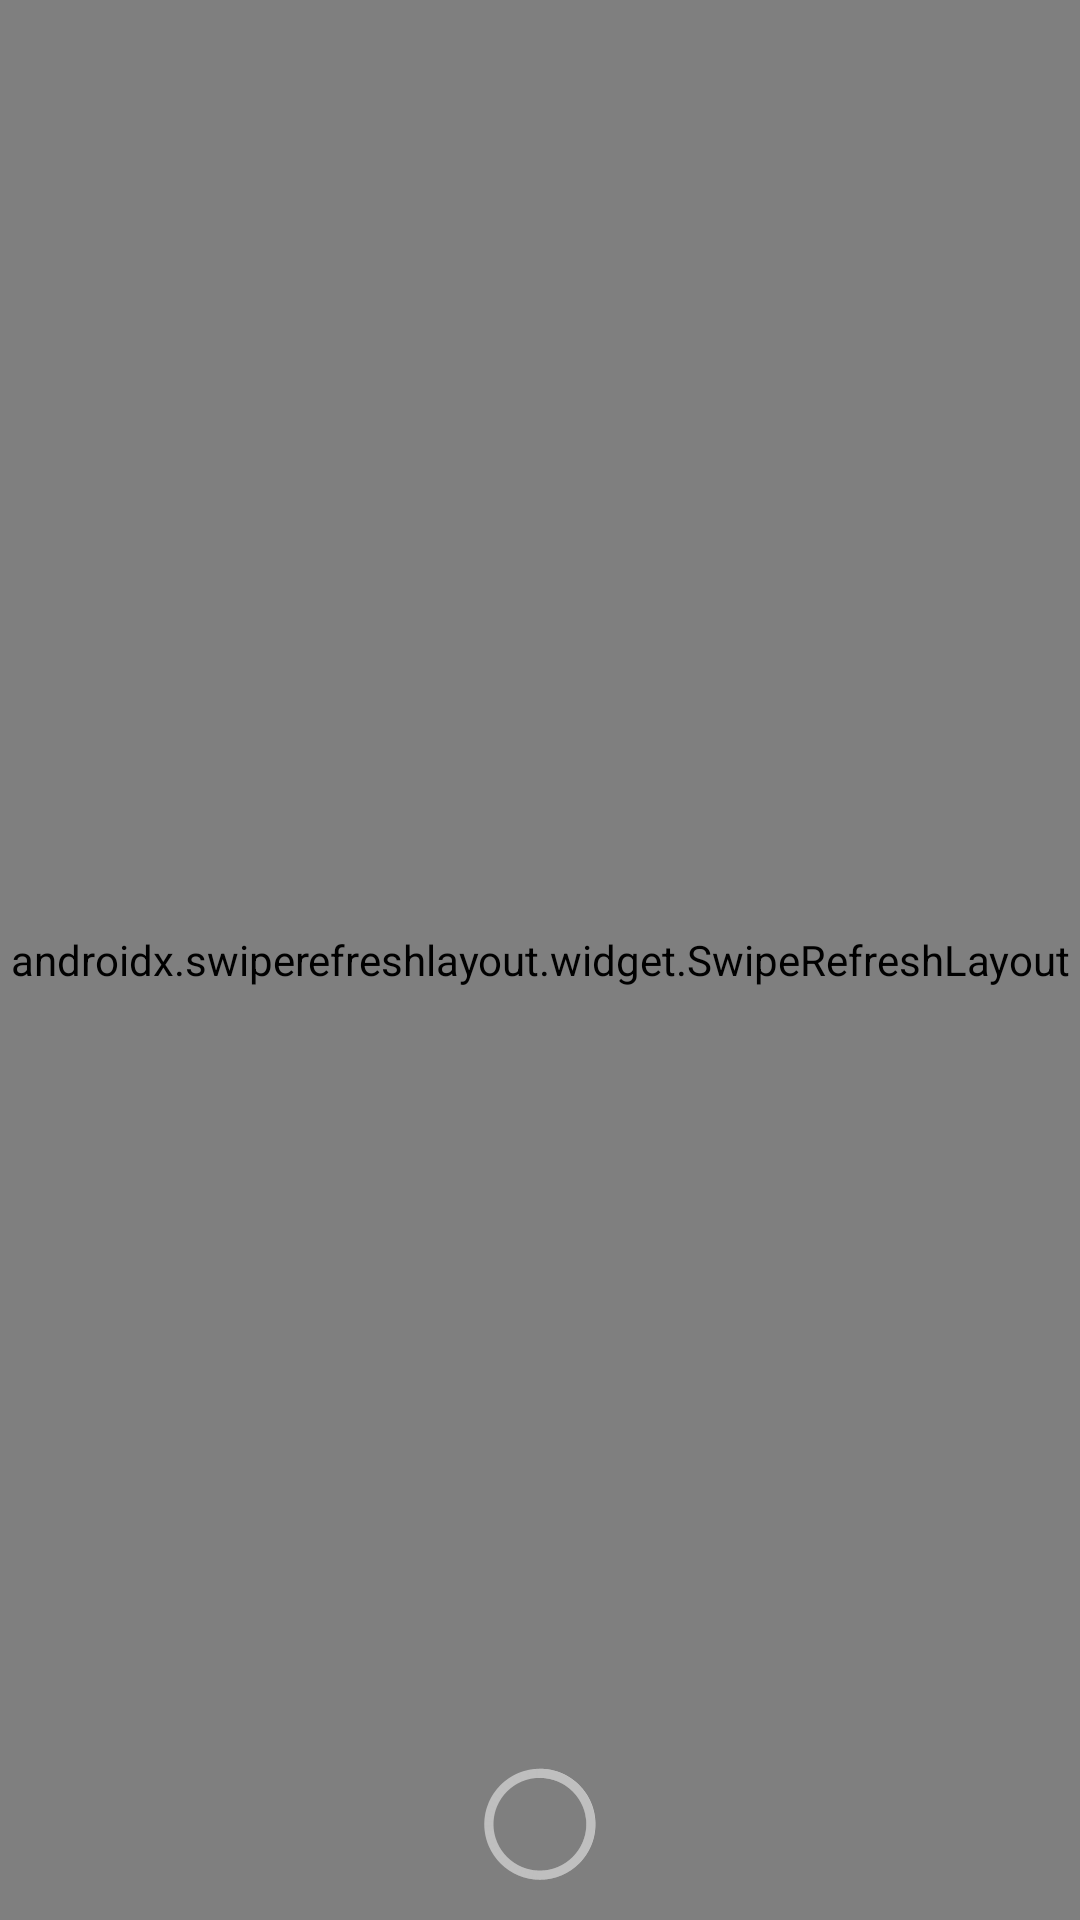

Android layout source for this screen:
<!-- AndroidManifest.xml: application theme AppTheme -->
<!-- res/layout/fragment_users.xml -->
<?xml version="1.0" encoding="utf-8"?>
<layout
    xmlns:android="http://schemas.android.com/apk/res/android"
    xmlns:tools="http://schemas.android.com/tools"
    xmlns:app="http://schemas.android.com/apk/res-auto">

    <data>
        <import type="android.view.View"/>
        <variable
            name="viewmodel"
            type="com.sample.architecturecomponent.viewmodels.UsersViewModel" />
    </data>

    <androidx.constraintlayout.widget.ConstraintLayout
        android:layout_width="match_parent"
        android:layout_height="match_parent">

        <androidx.swiperefreshlayout.widget.SwipeRefreshLayout
            android:id="@+id/swipeRefreshLayout"
            android:layout_width="match_parent"
            android:layout_height="match_parent"
            app:layout_constraintStart_toStartOf="parent"
            app:layout_constraintEnd_toEndOf="parent"
            app:layout_constraintBottom_toBottomOf="parent"
            app:layout_constraintTop_toTopOf="parent">

            <androidx.recyclerview.widget.RecyclerView
                android:id="@+id/recyclerView"
                android:layout_width="match_parent"
                android:layout_height="match_parent"
                app:layout_constraintBottom_toBottomOf="parent"
                app:layout_constraintEnd_toEndOf="parent"
                app:layout_constraintStart_toStartOf="parent"
                app:layout_constraintTop_toTopOf="parent"
                />
        </androidx.swiperefreshlayout.widget.SwipeRefreshLayout>

        <ProgressBar
            style="@android:style/Widget.Holo.ProgressBar"
            android:id="@+id/progressBar"
            android:layout_width="wrap_content"
            android:layout_height="wrap_content"
            android:layout_alignParentBottom="true"
            android:layout_centerHorizontal="true"
            android:layout_marginBottom="8dp"
            android:layout_marginLeft="8dp"
            android:layout_marginRight="8dp"
            android:background="@android:color/transparent"
            android:indeterminate="true"
            android:visibility="@{viewmodel.progress? View.VISIBLE : View.GONE}"
            app:layout_constraintBottom_toBottomOf="parent"
            app:layout_constraintStart_toStartOf="parent"
            app:layout_constraintEnd_toEndOf="parent"
            tools:visibility="visible"
            />

    </androidx.constraintlayout.widget.ConstraintLayout>

</layout>
<!-- resources referenced by this layout -->
<resources>
  <style name="AppTheme" parent="Theme.AppCompat.Light.DarkActionBar">
          
          <item name="colorPrimary">@color/colorPrimary</item>
          <item name="colorPrimaryDark">@color/colorPrimaryDark</item>
          <item name="colorAccent">@color/colorAccent</item>
      </style>
  <!-- not gathered from this repository: default colours our renderer supplied (Android Studio template values) -->
  <color name="colorPrimary">#FF6200EE</color>
  <color name="colorPrimaryDark">#FF3700B3</color>
  <color name="colorAccent">#FF03DAC5</color>
</resources>
